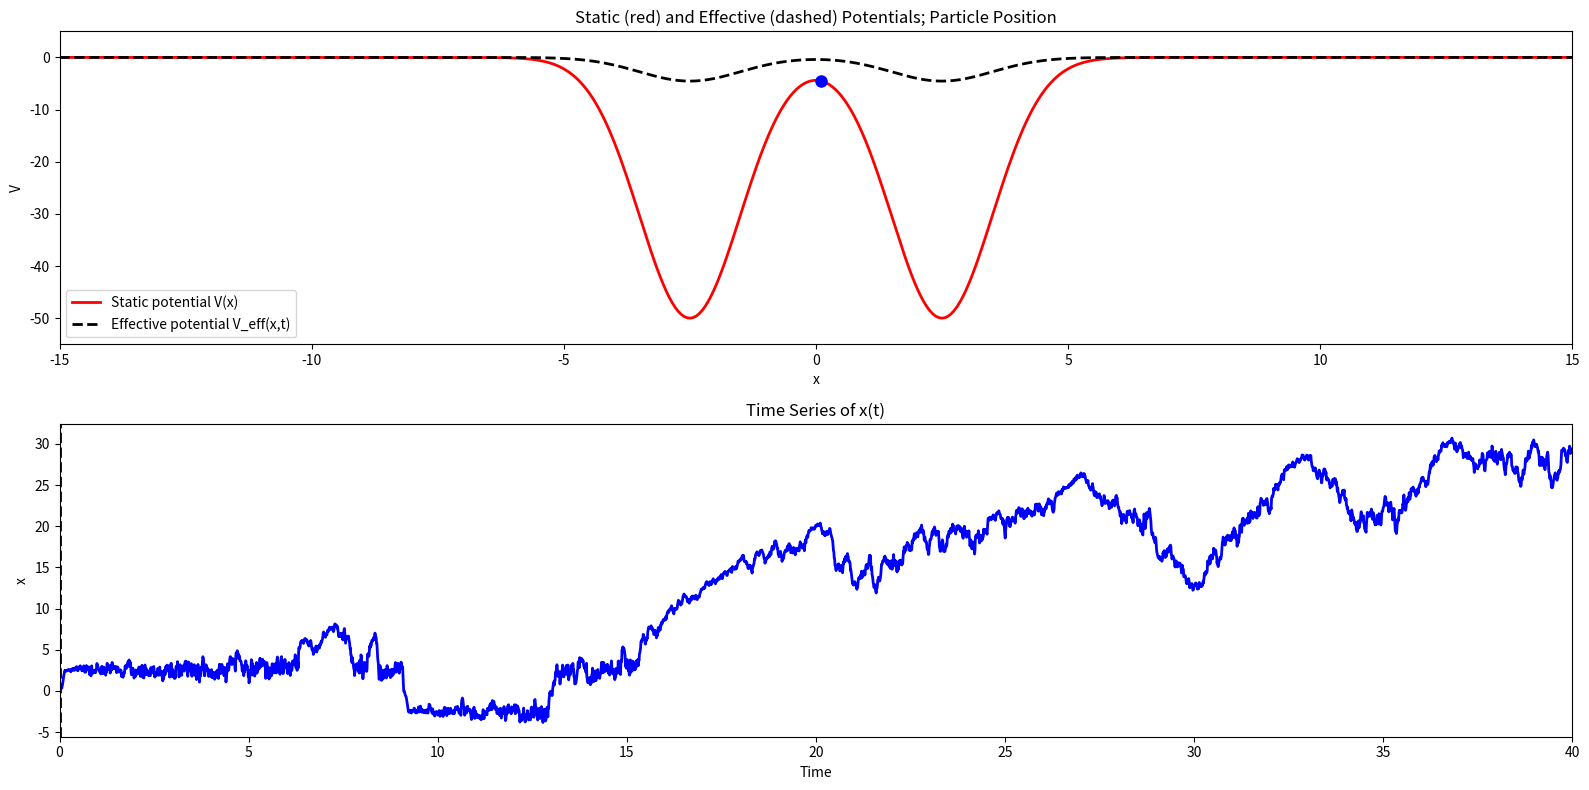

The script that saved this image:
import numpy as np
import matplotlib.pyplot as plt
from matplotlib.animation import FuncAnimation

# ---------------------------
# Simulation parameters
# ---------------------------
dt = 0.01  # time step
T = 40  # total simulation time (shorter for demonstration)
nsteps = int(T / dt)
sample_interval = 5  # store every 5th step for animation

# Model parameters
V0 = 50.0  # depth of each potential well
d = 5.0  # separation between the two wells
sigma = 1.0  # width of each Gaussian well
D = 0.005  # base noise strength
lambda_adapt = 50.0  # coupling constant for adaptation (increases noise amplitude)
tau = 10.0  # memory time constant for adaptation
L = 1.0  # characteristic length scale: if |x(t)-x(s)| << L, the integrand is near 1


# ---------------------------
# Define static potential V(x) and its derivative dV/dx
# ---------------------------
def V(x):
    return -V0 * (
        np.exp(-((x - d / 2) ** 2) / (2 * sigma**2))
        + np.exp(-((x + d / 2) ** 2) / (2 * sigma**2))
    )


def dVdx(x):
    term1 = (x - d / 2) * np.exp(-((x - d / 2) ** 2) / (2 * sigma**2))
    term2 = (x + d / 2) * np.exp(-((x + d / 2) ** 2) / (2 * sigma**2))
    return (V0 / sigma**2) * (term1 + term2)


# ---------------------------
# Define a heuristic effective potential for visualization.
# Here we define:
#   V_eff(x,t) = V(x) * [D/(D + lambda_adapt*A(t))]
# so that as A(t) increases the effective well depth is reduced.
# ---------------------------
def V_eff(x, A):
    return V(x) * (D / (D + lambda_adapt * A))


# ---------------------------
# Allocate arrays for time, particle position, and adaptation variable
# ---------------------------
t_arr = np.linspace(0, T, nsteps)
x_arr = np.zeros(nsteps)
A_arr = np.zeros(nsteps)

# Initial condition: start near 0 (but not exactly at the unstable equilibrium)
x_arr[0] = 0.1
A_arr[0] = 0.0

# For animation, store snapshots every sample_interval steps
t_anim = []
x_anim = []
A_anim = []

# ---------------------------
# Simulation loop (Euler–Maruyama + integrodifferential adaptation)
# ---------------------------
# We'll compute A[n] using a summation over past history.
for n in range(nsteps - 1):
    # --- Compute adaptation variable A[n] ---
    # We approximate: A[n] = sum_{j=0}^{n} w_{n-j} * exp(-((x[n]-x[j])^2/(2L^2))
    indices = np.arange(n + 1)
    weights = (dt / tau) * np.exp(-((n - indices) * dt) / tau)
    integrand = np.exp(-((x_arr[n] - x_arr[: n + 1]) ** 2) / (2 * L**2))
    A_arr[n] = np.sum(weights * integrand)

    # --- Update particle position ---
    # Noise amplitude is sqrt(2*(D + lambda_adapt * A[n])*dt)
    noise = np.sqrt(2 * (D + lambda_adapt * A_arr[n]) * dt) * np.random.randn()
    x_arr[n + 1] = x_arr[n] - dVdx(x_arr[n]) * dt + noise

    # --- Store data for animation every sample_interval steps ---
    if n % sample_interval == 0:
        t_anim.append(t_arr[n])
        x_anim.append(x_arr[n])
        A_anim.append(A_arr[n])

# Also store the final step.
t_anim.append(t_arr[-1])
x_anim.append(x_arr[-1])
A_anim.append(A_arr[-1])
n_frames = len(t_anim)

# ---------------------------
# Set up the figure with two subplots (stacked vertically)
# Upper panel: potential curves and particle marker.
# Lower panel: time series of x(t) with vertical time indicator.
# ---------------------------
fig, (ax1, ax2) = plt.subplots(2, 1, figsize=(16, 8))

# Upper panel: Plot static potential and effective potential.
x_plot = np.linspace(-15, 15, 500)
V_static = V(x_plot)
ax1.plot(x_plot, V_static, "r-", lw=2, label="Static potential V(x)")
# Plot initial effective potential using A = A_anim[0]
V_eff_initial = V_eff(x_plot, A_anim[0])
(eff_line,) = ax1.plot(
    x_plot, V_eff_initial, "k--", lw=2, label="Effective potential V_eff(x,t)"
)
# Plot particle marker (for the initial frame, position (x, V(x)) is shown)
init_x = x_anim[0]
# For visualization we plot the particle at (x, V(x)), though the dynamics are unchanged.
(particle_marker,) = ax1.plot([init_x], [V(init_x)], "bo", markersize=8, zorder=5)
ax1.set_xlim(-15, 15)
ax1.set_ylim(np.min(V_static) - 5, np.max(V_static) + 5)
ax1.set_xlabel("x")
ax1.set_ylabel("V")
ax1.set_title("Static (red) and Effective (dashed) Potentials; Particle Position")
ax1.legend()

# Lower panel: Plot the time series x(t) and a vertical dashed line showing current time.
ax2.plot(t_arr, x_arr, "b-", lw=2, label="x(t)")
ax2.set_xlim(t_arr[0], t_arr[-1])
ax2.set_xlabel("Time")
ax2.set_ylabel("x")
ax2.set_title("Time Series of x(t)")
time_line = ax2.axvline(t_anim[0], color="k", linestyle="--", lw=2)


# ---------------------------
# Animation update function
# ---------------------------
def update(frame):
    # Retrieve current adaptation A and particle position.
    current_A = A_anim[frame]
    current_x = x_anim[frame]
    # Update the effective potential dashed line.
    V_eff_current = V_eff(x_plot, current_A)
    eff_line.set_ydata(V_eff_current)
    # Update the particle marker (plotted at (x, V(x)) for clarity)
    particle_marker.set_data([current_x], [V(current_x)])
    # Update the vertical time line in the time-series plot.
    current_time = t_anim[frame]
    time_line.set_xdata([current_time])
    return eff_line, particle_marker, time_line


# Create the animation.
anim = FuncAnimation(fig, update, frames=n_frames, interval=20, blit=True)

plt.tight_layout()
plt.show()
